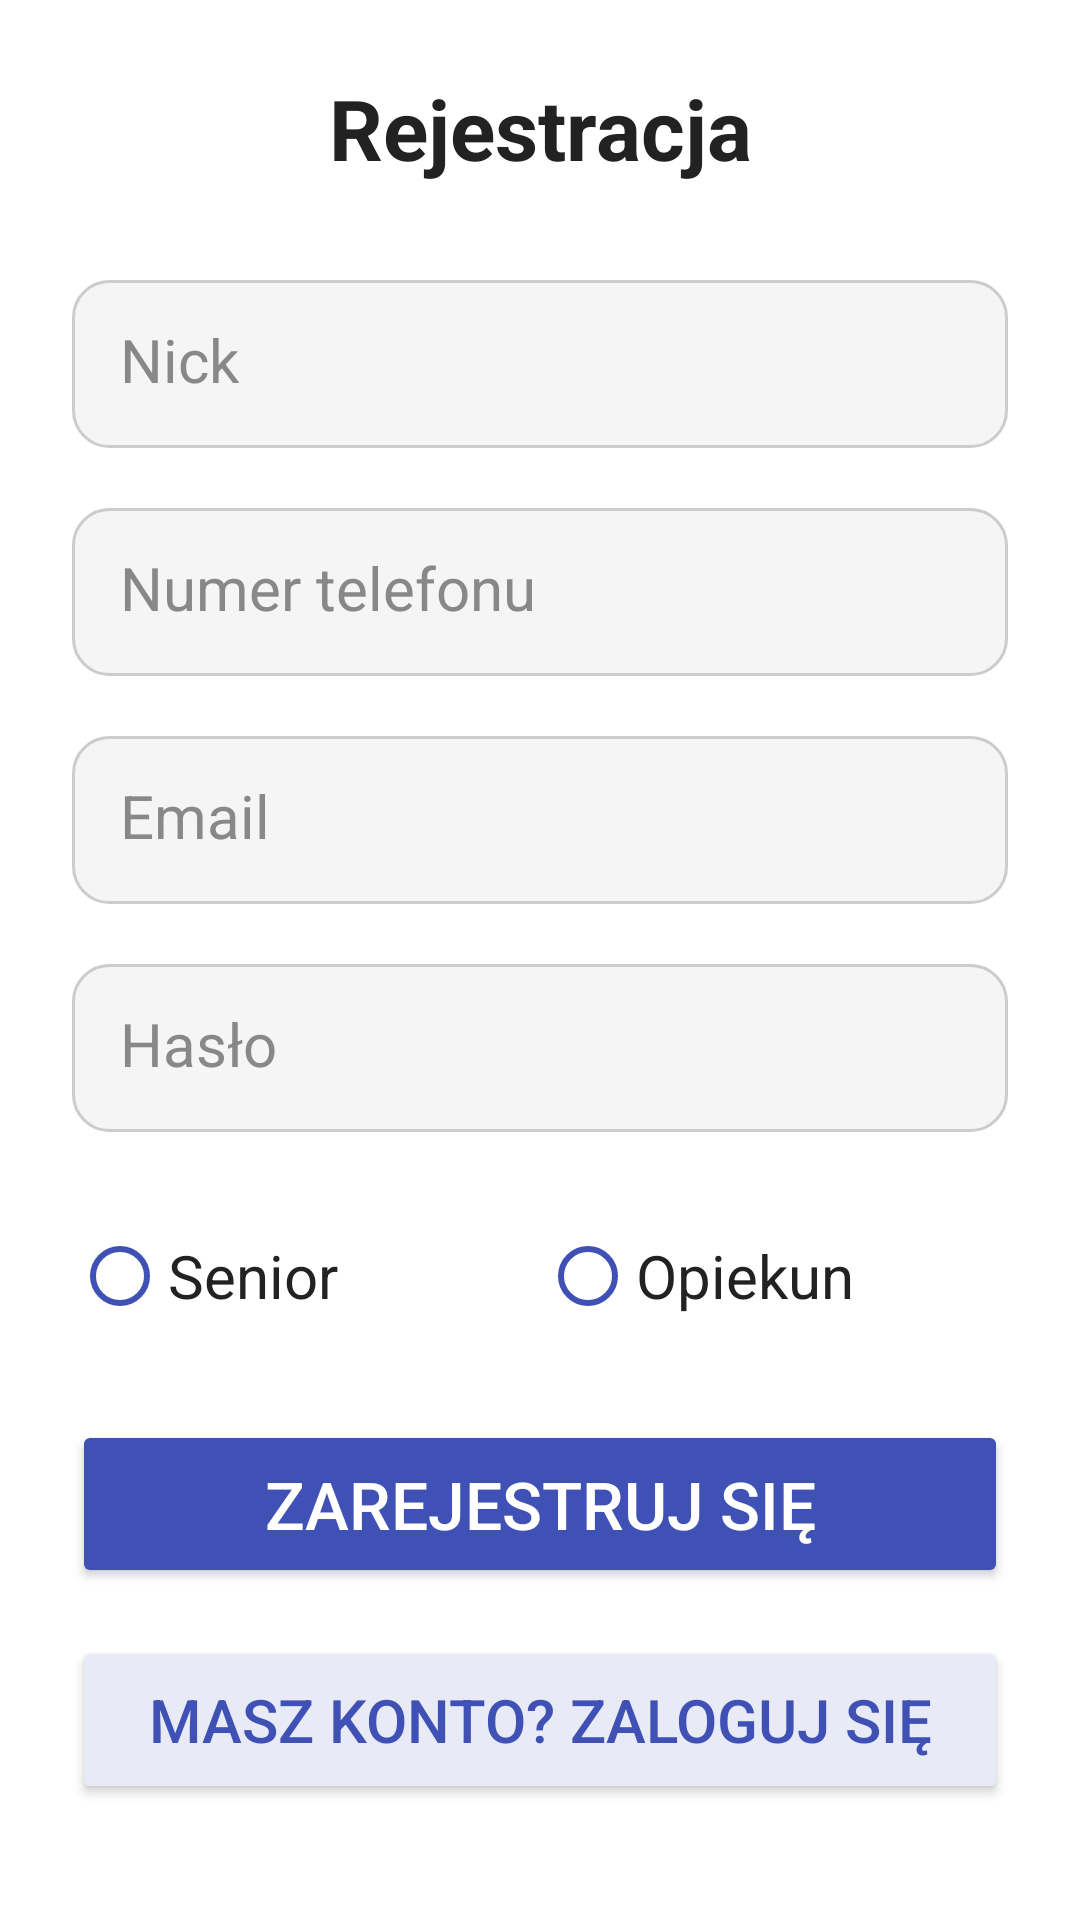

Reconstruct the res/layout file that produces this screen, plus the resources it refers to.
<!-- AndroidManifest.xml: activity theme Theme.FallDetectorApp -->
<!-- res/layout/activity_register.xml -->
<ScrollView xmlns:android="http://schemas.android.com/apk/res/android"
    android:layout_width="match_parent"
    android:layout_height="match_parent"
    android:background="#FFFFFF">

    <LinearLayout
        android:orientation="vertical"
        android:padding="24dp"
        android:layout_width="match_parent"
        android:layout_height="wrap_content">

        <TextView
            android:layout_width="match_parent"
            android:layout_height="wrap_content"
            android:text="Rejestracja"
            android:textSize="28sp"
            android:textColor="#222222"
            android:textStyle="bold"
            android:gravity="center"
            android:layout_marginBottom="32dp"/>

        <EditText
            android:id="@+id/nickEditText"
            android:layout_width="match_parent"
            android:layout_height="56dp"
            android:hint="Nick"
            android:textSize="20sp"
            android:padding="16dp"
            android:background="@drawable/rounded_edittext"
            android:layout_marginBottom="20dp"
            android:textColor="#000000"
            android:textColorHint="#888888"/>

        <EditText
            android:id="@+id/phoneEditText"
            android:layout_width="match_parent"
            android:layout_height="56dp"
            android:hint="Numer telefonu"
            android:textSize="20sp"
            android:padding="16dp"
            android:background="@drawable/rounded_edittext"
            android:inputType="phone"
            android:layout_marginBottom="20dp"
            android:textColor="#000000"
            android:textColorHint="#888888"/>

        <EditText
            android:id="@+id/emailEditText"
            android:layout_width="match_parent"
            android:layout_height="56dp"
            android:hint="Email"
            android:textSize="20sp"
            android:padding="16dp"
            android:background="@drawable/rounded_edittext"
            android:inputType="textEmailAddress"
            android:layout_marginBottom="20dp"
            android:textColor="#000000"
            android:textColorHint="#888888"/>

        <EditText
            android:id="@+id/passwordEditText"
            android:layout_width="match_parent"
            android:layout_height="56dp"
            android:hint="Hasło"
            android:textSize="20sp"
            android:padding="16dp"
            android:background="@drawable/rounded_edittext"
            android:inputType="textPassword"
            android:layout_marginBottom="32dp"
            android:textColor="#000000"
            android:textColorHint="#888888"/>

        <RadioGroup
            android:id="@+id/roleRadioGroup"
            android:layout_width="match_parent"
            android:layout_height="wrap_content"
            android:orientation="horizontal"
            android:layout_marginBottom="32dp"
            android:weightSum="2">

            <RadioButton
                android:id="@+id/seniorRadioButton"
                android:layout_width="0dp"
                android:layout_weight="1"
                android:layout_height="wrap_content"
                android:text="Senior"
                android:textSize="20sp"
                android:textColor="#222222"
                android:buttonTint="#3F51B5"/>

            <RadioButton
                android:id="@+id/caregiverRadioButton"
                android:layout_width="0dp"
                android:layout_weight="1"
                android:layout_height="wrap_content"
                android:text="Opiekun"
                android:textSize="20sp"
                android:textColor="#222222"
                android:buttonTint="#3F51B5"/>
        </RadioGroup>

        <Button
            android:id="@+id/registerButton"
            android:layout_width="match_parent"
            android:layout_height="56dp"
            android:text="Zarejestruj się"
            android:textSize="22sp"
            android:textColor="#FFFFFF"
            android:backgroundTint="#3F51B5"
            android:layout_marginBottom="16dp"/>


        <Button
            android:id="@+id/goToLoginButton"
            android:layout_width="match_parent"
            android:layout_height="56dp"
            android:text="Masz konto? Zaloguj się"
            android:textSize="20sp"
            android:textColor="#3F51B5"
            android:backgroundTint="#E8EAF6"/>


    </LinearLayout>
</ScrollView>
<!-- resources referenced by this layout -->
<resources>
  <!-- drawable rounded_edittext (drawable) -->
  <shape xmlns:android="http://schemas.android.com/apk/res/android" android:shape="rectangle">
      <solid android:color="#F5F5F5"/>
      <corners android:radius="12dp"/>
      <stroke android:width="1dp" android:color="#CCCCCC"/>
  </shape>
  <style name="Theme.FallDetectorApp" parent="Theme.AppCompat.Light.NoActionBar" />
</resources>
